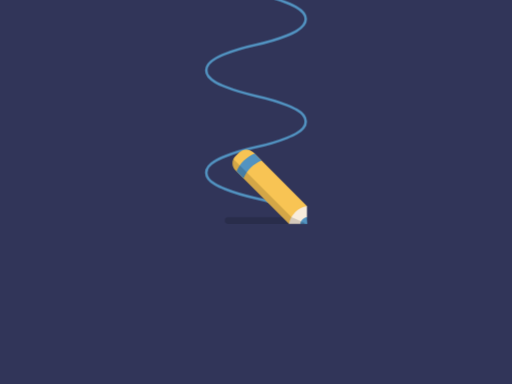
t = 0.00 s
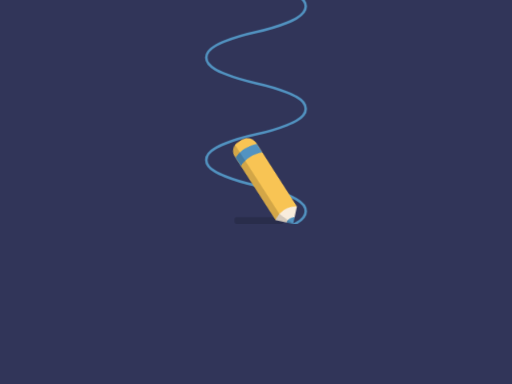
t = 0.13 s
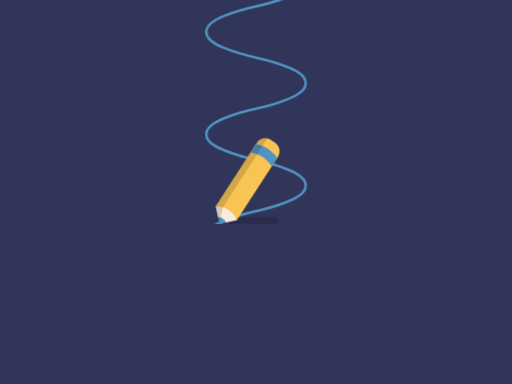
t = 0.38 s
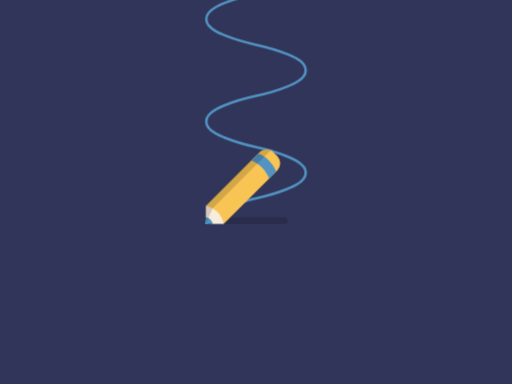
t = 0.50 s
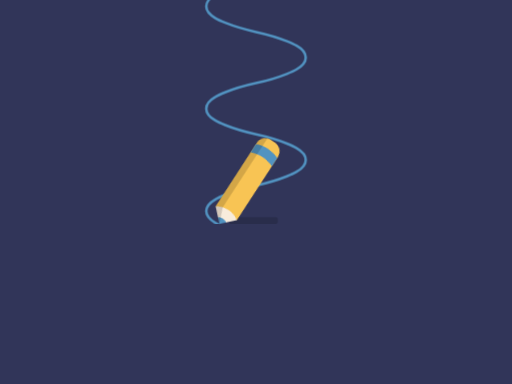
t = 0.63 s
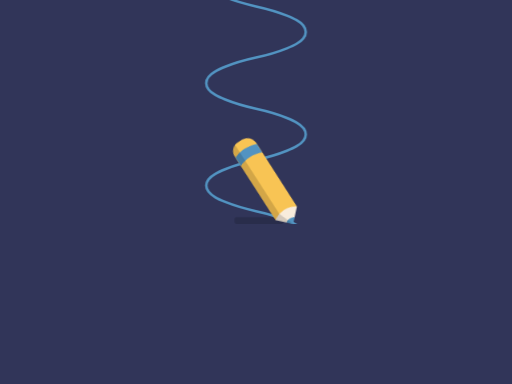
t = 0.88 s

The animated SVG that drew these frames (rendered in a browser with its animation timeline set to each time). Animation: 6 CSS @keyframes rules; one cycle of 1.00 s, repeats indefinitely.

<svg version="1.1" id="pencil-animation" xmlns="http://www.w3.org/2000/svg" xmlns:xlink="http://www.w3.org/1999/xlink" x="0px"
	 y="0px" viewBox="0 0 800 600" enable-background="new 0 0 800 600" xml:space="preserve">
<defs>
	<clipPath id="clipCounter">
		<rect id="mask-for-path" fill="#52F01C" width="800" height="349.2"/>
	</clipPath>
</defs>
<rect id="bg" fill="#313559" width="800" height="600"/>
<path id="pencil-shadow" opacity="0.15" d="M355.3,339.4h120.2c2.2,0,4,1.8,4,4v2.4c0,2.2-1.8,4-4,4H355.3c-2.2,0-4-1.8-4-4v-2.4
	C351.3,341.2,353.1,339.4,355.3,339.4z"/>
<g clip-path="url(#clipCounter)">
	<path id="counter" fill="none" stroke="#5293C1" stroke-width="4" stroke-miterlimit="10" d="M477.7,669.9c0-6.8-5.2-13.2-14.2-18.4
		c0,0-19.5-12-63.5-21.6c-43.9-9.7-63.5-21.6-63.5-21.6c-8.9-5.2-14.2-11.5-14.2-18.4s5.2-13.2,14.2-18.4c0,0,19.5-12,63.5-21.6
		c43.9-9.7,63.5-21.6,63.5-21.6c8.9-5.2,14.2-11.5,14.2-18.4c0-6.8-5.2-13.2-14.2-18.4c0,0-19.5-12-63.5-21.6
		c-43.9-9.7-63.5-21.6-63.5-21.6c-8.9-5.2-14.2-11.5-14.2-18.4c0-6.8,5.2-13.2,14.2-18.4c0,0,19.5-12,63.5-21.6
		c43.9-9.7,63.5-21.6,63.5-21.6c8.9-5.2,14.2-11.5,14.2-18.4c0-6.8-5.2-13.2-14.2-18.4c0,0-19.5-12-63.5-21.6
		c-43.9-9.7-63.5-21.6-63.5-21.6c-8.9-5.2-14.2-11.5-14.2-18.4c0-6.8,5.2-13.2,14.2-18.4c0,0,19.5-12,63.5-21.6
		c43.9-9.7,63.5-21.6,63.5-21.6c8.9-5.2,14.2-11.5,14.2-18.4s-5.2-13.2-14.2-18.4c0,0-19.5-12-63.5-21.6
		c-43.9-9.7-63.5-21.6-63.5-21.6c-8.9-5.2-14.2-11.5-14.2-18.4c0-6.8,5.2-13.2,14.2-18.4c0,0,19.5-12,63.5-21.6s63.5-21.6,63.5-21.6
		c8.9-5.2,14.2-11.5,14.2-18.4s-5.2-13.2-14.2-18.4c0,0-19.5-12-63.5-21.6s-63.5-21.6-63.5-21.6c-8.9-5.2-14.2-11.5-14.2-18.4"/>
</g>
<g id="pencil">
	<path fill="#F8C454" d="M479.6,321.9"/>
	<path fill="#F8C454" d="M479.6,321.9l-83.7-83.7c-6.1-6.1-16-6.1-22.1,0l-5.9,5.9c-6.1,6.1-6.1,16,0,22.1l83.7,83.7L479.6,321.9z"
		/>
	<path fill="#F8ECDC" d="M479.6,339.4v-17.5c-13.5,1.7-26.1,14.2-28,28h17.5L479.6,339.4z"/>
	<path fill="#5293C1" d="M479.6,349.9h-10.5c0.7-5.2,5.4-9.9,10.5-10.5"/>
	<path fill="#5293C1" d="M369.6,267.9c2.3-5.9,6-11.7,11.2-16.8c5.1-5.1,11-8.9,16.8-11.2l10.9,10.9c-5.9,2.3-11.7,6-16.8,11.2
		c-5.1,5.1-8.9,11-11.2,16.8L369.6,267.9z"/>
	<path opacity="0.15" d="M364.7,248.7c-2.6,5.8-1.6,12.8,3.2,17.5l83.7,83.7h28l-24.3-10.7L364.7,248.7"/>
</g>
<style>
	#pencil-animation #pencil {
		-webkit-transform-origin: 479.6px 349.9px;
		    -ms-transform-origin: 479.6px 349.9px;
		        transform-origin: 479.6px 349.9px;
		-webkit-animation: movePancil 0.5s cubic-bezier(0.445, 0.05, 0.55, 0.95) 0s infinite alternate;
		        animation: movePancil 0.5s cubic-bezier(0.445, 0.05, 0.55, 0.95) 0s infinite alternate;
	}

	#pencil-animation #counter {
		-webkit-animation: movePath 1s linear 0s infinite;
		        animation: movePath 1s linear 0s infinite;
	}

	#pencil-animation #pencil-shadow {
		-webkit-transform-origin: 400px 350px;
		    -ms-transform-origin: 400px 350px;
		        transform-origin: 400px 350px;
		-webkit-animation: moveShadow 0.5s linear 0s infinite alternate;
		        animation: moveShadow 0.5s linear 0s infinite alternate;
	}

	@-webkit-keyframes movePancil {
		to {
			-webkit-transform: translate(-158px, 0px) rotate(90deg);
			        transform: translate(-158px, 0px) rotate(90deg);
		}
	}

	@keyframes movePancil {
		to {
			-webkit-transform: translate(-158px, 0px) rotate(90deg);
			        transform: translate(-158px, 0px) rotate(90deg);
		}
	}

	@-webkit-keyframes movePath {
		to {
			-webkit-transform: translate(0px, -160px);
			        transform: translate(0px, -160px);
		}
	}

	@keyframes movePath {
		to {
			-webkit-transform: translate(0px, -160px);
			        transform: translate(0px, -160px);
		}
	}

	@-webkit-keyframes moveShadow {
		0% {
			-webkit-transform: scale(1, 1) translate(0px, 0px);
			        transform: scale(1, 1) translate(0px, 0px);
		}
		50% {
			-webkit-transform: scale(0.2, 1) translate(-15px, 0px);
			        transform: scale(0.2, 1) translate(-15px, 0px);
		}
		100% {
			-webkit-transform: scale(1, 1) translate(-30px, 0px);
			        transform: scale(1, 1) translate(-30px, 0px);
		}
	}

	@keyframes moveShadow {
		0% {
			-webkit-transform: scale(1, 1) translate(0px, 0px);
			        transform: scale(1, 1) translate(0px, 0px);
		}
		50% {
			-webkit-transform: scale(0.2, 1) translate(-15px, 0px);
			        transform: scale(0.2, 1) translate(-15px, 0px);
		}
		100% {
			-webkit-transform: scale(1, 1) translate(-30px, 0px);
			        transform: scale(1, 1) translate(-30px, 0px);
		}
	}
</style>
</svg>